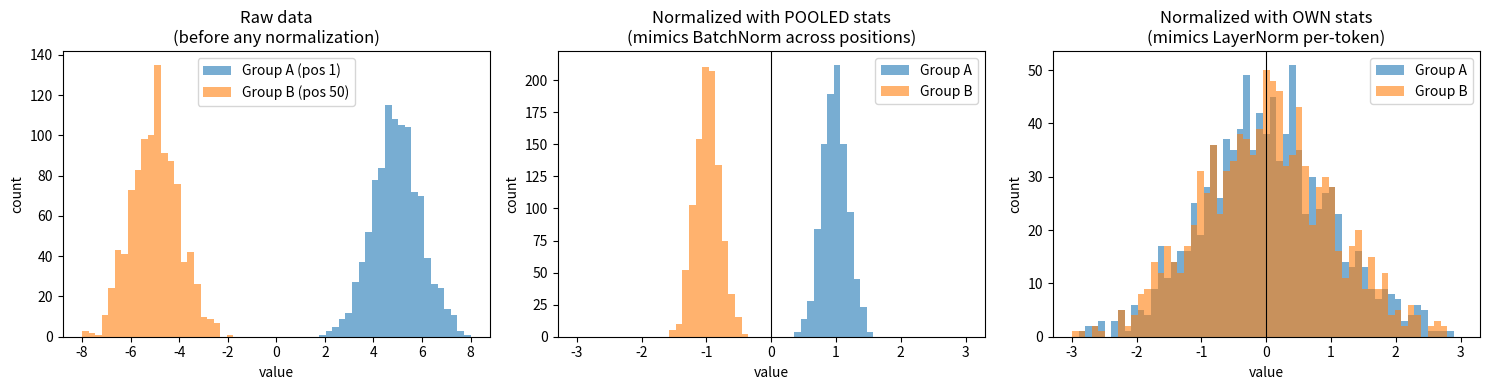

This figure's Python source:
"""
Demo: Why pooling statistics across non-identically-distributed groups
distorts normalization, compared to normalizing each group with its own stats.

Run: python normalization_demo.py
"""

import numpy as np
import matplotlib.pyplot as plt

np.random.seed(0)

# --- Simulate two "positions" with genuinely different distributions ---
# (stand-in for, e.g., position 1 vs position 50 in a sequence)
n = 1000
groupA = np.random.normal(loc=5, scale=1, size=n)   # e.g. position 1
groupB = np.random.normal(loc=-5, scale=1, size=n)  # e.g. position 50
pooled = np.concatenate([groupA, groupB])

pooled_mean, pooled_std = pooled.mean(), pooled.std()

# Normalize using POOLED (contaminated) stats -- mimics BatchNorm pooling
A_pooled_norm = (groupA - pooled_mean) / pooled_std
B_pooled_norm = (groupB - pooled_mean) / pooled_std

# Normalize using OWN per-group stats -- mimics LayerNorm's per-token behavior
A_own_norm = (groupA - groupA.mean()) / groupA.std()
B_own_norm = (groupB - groupB.mean()) / groupB.std()

# --- Plot ---
fig, axes = plt.subplots(1, 3, figsize=(15, 4))

bins = np.linspace(-8, 8, 60)

axes[0].hist(groupA, bins=bins, alpha=0.6, label="Group A (pos 1)", color="tab:blue")
axes[0].hist(groupB, bins=bins, alpha=0.6, label="Group B (pos 50)", color="tab:orange")
axes[0].set_title("Raw data\n(before any normalization)")
axes[0].legend()

bins2 = np.linspace(-3, 3, 60)
axes[1].hist(A_pooled_norm, bins=bins2, alpha=0.6, label="Group A", color="tab:blue")
axes[1].hist(B_pooled_norm, bins=bins2, alpha=0.6, label="Group B", color="tab:orange")
axes[1].axvline(0, color="black", linewidth=0.8)
axes[1].set_title("Normalized with POOLED stats\n(mimics BatchNorm across positions)")
axes[1].legend()

axes[2].hist(A_own_norm, bins=bins2, alpha=0.6, label="Group A", color="tab:blue")
axes[2].hist(B_own_norm, bins=bins2, alpha=0.6, label="Group B", color="tab:orange")
axes[2].axvline(0, color="black", linewidth=0.8)
axes[2].set_title("Normalized with OWN stats\n(mimics LayerNorm per-token)")
axes[2].legend()

for ax in axes:
    ax.set_xlabel("value")
    ax.set_ylabel("count")

plt.tight_layout()
plt.savefig("normalization_demo.png", dpi=150)
print("Saved plot to normalization_demo.png")

# --- Print the numeric summary too ---
print()
print(f"{'':20s} {'mean':>10s} {'std':>10s}")
print(f"{'Group A (pooled)':20s} {A_pooled_norm.mean():10.3f} {A_pooled_norm.std():10.3f}")
print(f"{'Group B (pooled)':20s} {B_pooled_norm.mean():10.3f} {B_pooled_norm.std():10.3f}")
print(f"{'Group A (own)':20s} {A_own_norm.mean():10.3f} {A_own_norm.std():10.3f}")
print(f"{'Group B (own)':20s} {B_own_norm.mean():10.3f} {B_own_norm.std():10.3f}")

plt.show()
